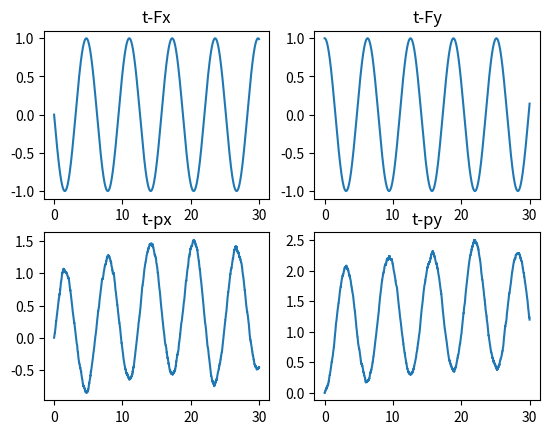
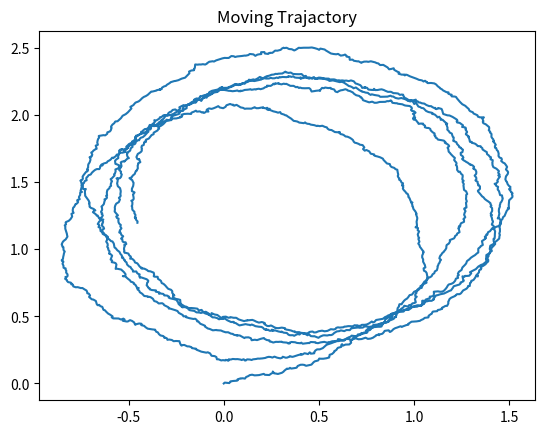

The matplotlib source for these figures, in order:
import numpy as np
from matplotlib import pyplot as plt


'''
@param X_0 initial states [vx_0, px_0, vy_0, py_0]
@param F   force 
@return X  states
'''
def forward_dynamics(X_0, F, dt=0.01, m = 1):
    Len = F[:, 0].size # number of time steps 
    Dim = X_0.size # state-space model dimension

    # initialize the trajectory, each column corresponds to a time step
    X = np.zeros(shape=(Len, Dim)) 
    X[0, :] = X_0 # put the initial value into the first column

    # Matrix A
    A = np.array([[1, 0, 0, 0],
                  [dt, 1, 0, 0],
                  [0, 0, 1, 0],
                  [0, 0, dt, 1]])
    # Matrix B
    B = np.array([[dt/m, 0],
                  [dt**2 / 2 / m, 0],
                  [0, dt/m],
                  [0, dt**2/2/m]])

    # print(A.shape, B.shape, X.shape, X[0,:].shape, F.shape)

    # iterate over time
    for i in range(1, Len):
        # print(i)
        # Dynamic model
        X[i, :] = A.dot(X[i - 1, :])
        X[i, :] += B.dot(F[i -1, :])
        # Add noise
        w = np.random.multivariate_normal( \
            np.zeros(Dim), Sigma)
        X[i, :] += w
    return X

if __name__ == '__main__':
    # partical weight (kg)
    m = 1 
    # Noise variation q3==Q1 q4==Q1
    q1 = 0.00004
    q3 = 0.00004
    q2 = 0.003
    q4 = 0.003
    # Sampling period
    dt = 0.01

    # covariance for the process noise
    Sigma = np.array(  [[dt * q1,           dt * dt /2 * q1  ,   0,  0],
                        [dt * dt /2 * q1,   dt * q2 + dt ** 3,   0,  0],
                        [0, 0,  dt * q3, dt**2 / 2 * q3],
                        [0, 0, dt **2/2 * q3, dt * q4 + dt**3 /3 * q3]])

    # total simulation time
    time = 30

    # Sampling time sequences
    t = np.arange(0, int(time/dt)) * dt

    # force input
    F_x = -np.sin(t)
    F_y = np.cos(t)
    F = np.stack([F_x, F_y], axis=1)

    # init state X_0 = ([vx_0, px_0, vy_0, py_0])
    X_0 = np.array([1, 0, 0, 0])
    X = forward_dynamics(X_0, F)

    # draw picture
    fig, ax = plt.subplots(2, 2) # 2*2 plots
    ax[0, 0].plot(t, F_x)
    ax[0, 0].set_title("t-Fx")
    ax[1, 0].plot(t, X[:, 1])
    ax[1, 0].set_title("t-px")
    ax[0, 1].plot(t, F_y)
    ax[0, 1].set_title("t-Fy")
    ax[1, 1].plot(t, X[:, 3])
    ax[1, 1].set_title("t-py")

    plt.figure(2)
    plt.plot(X[:, 1], X[:, 3])
    plt.title("Moving Trajactory")
    plt.show()


